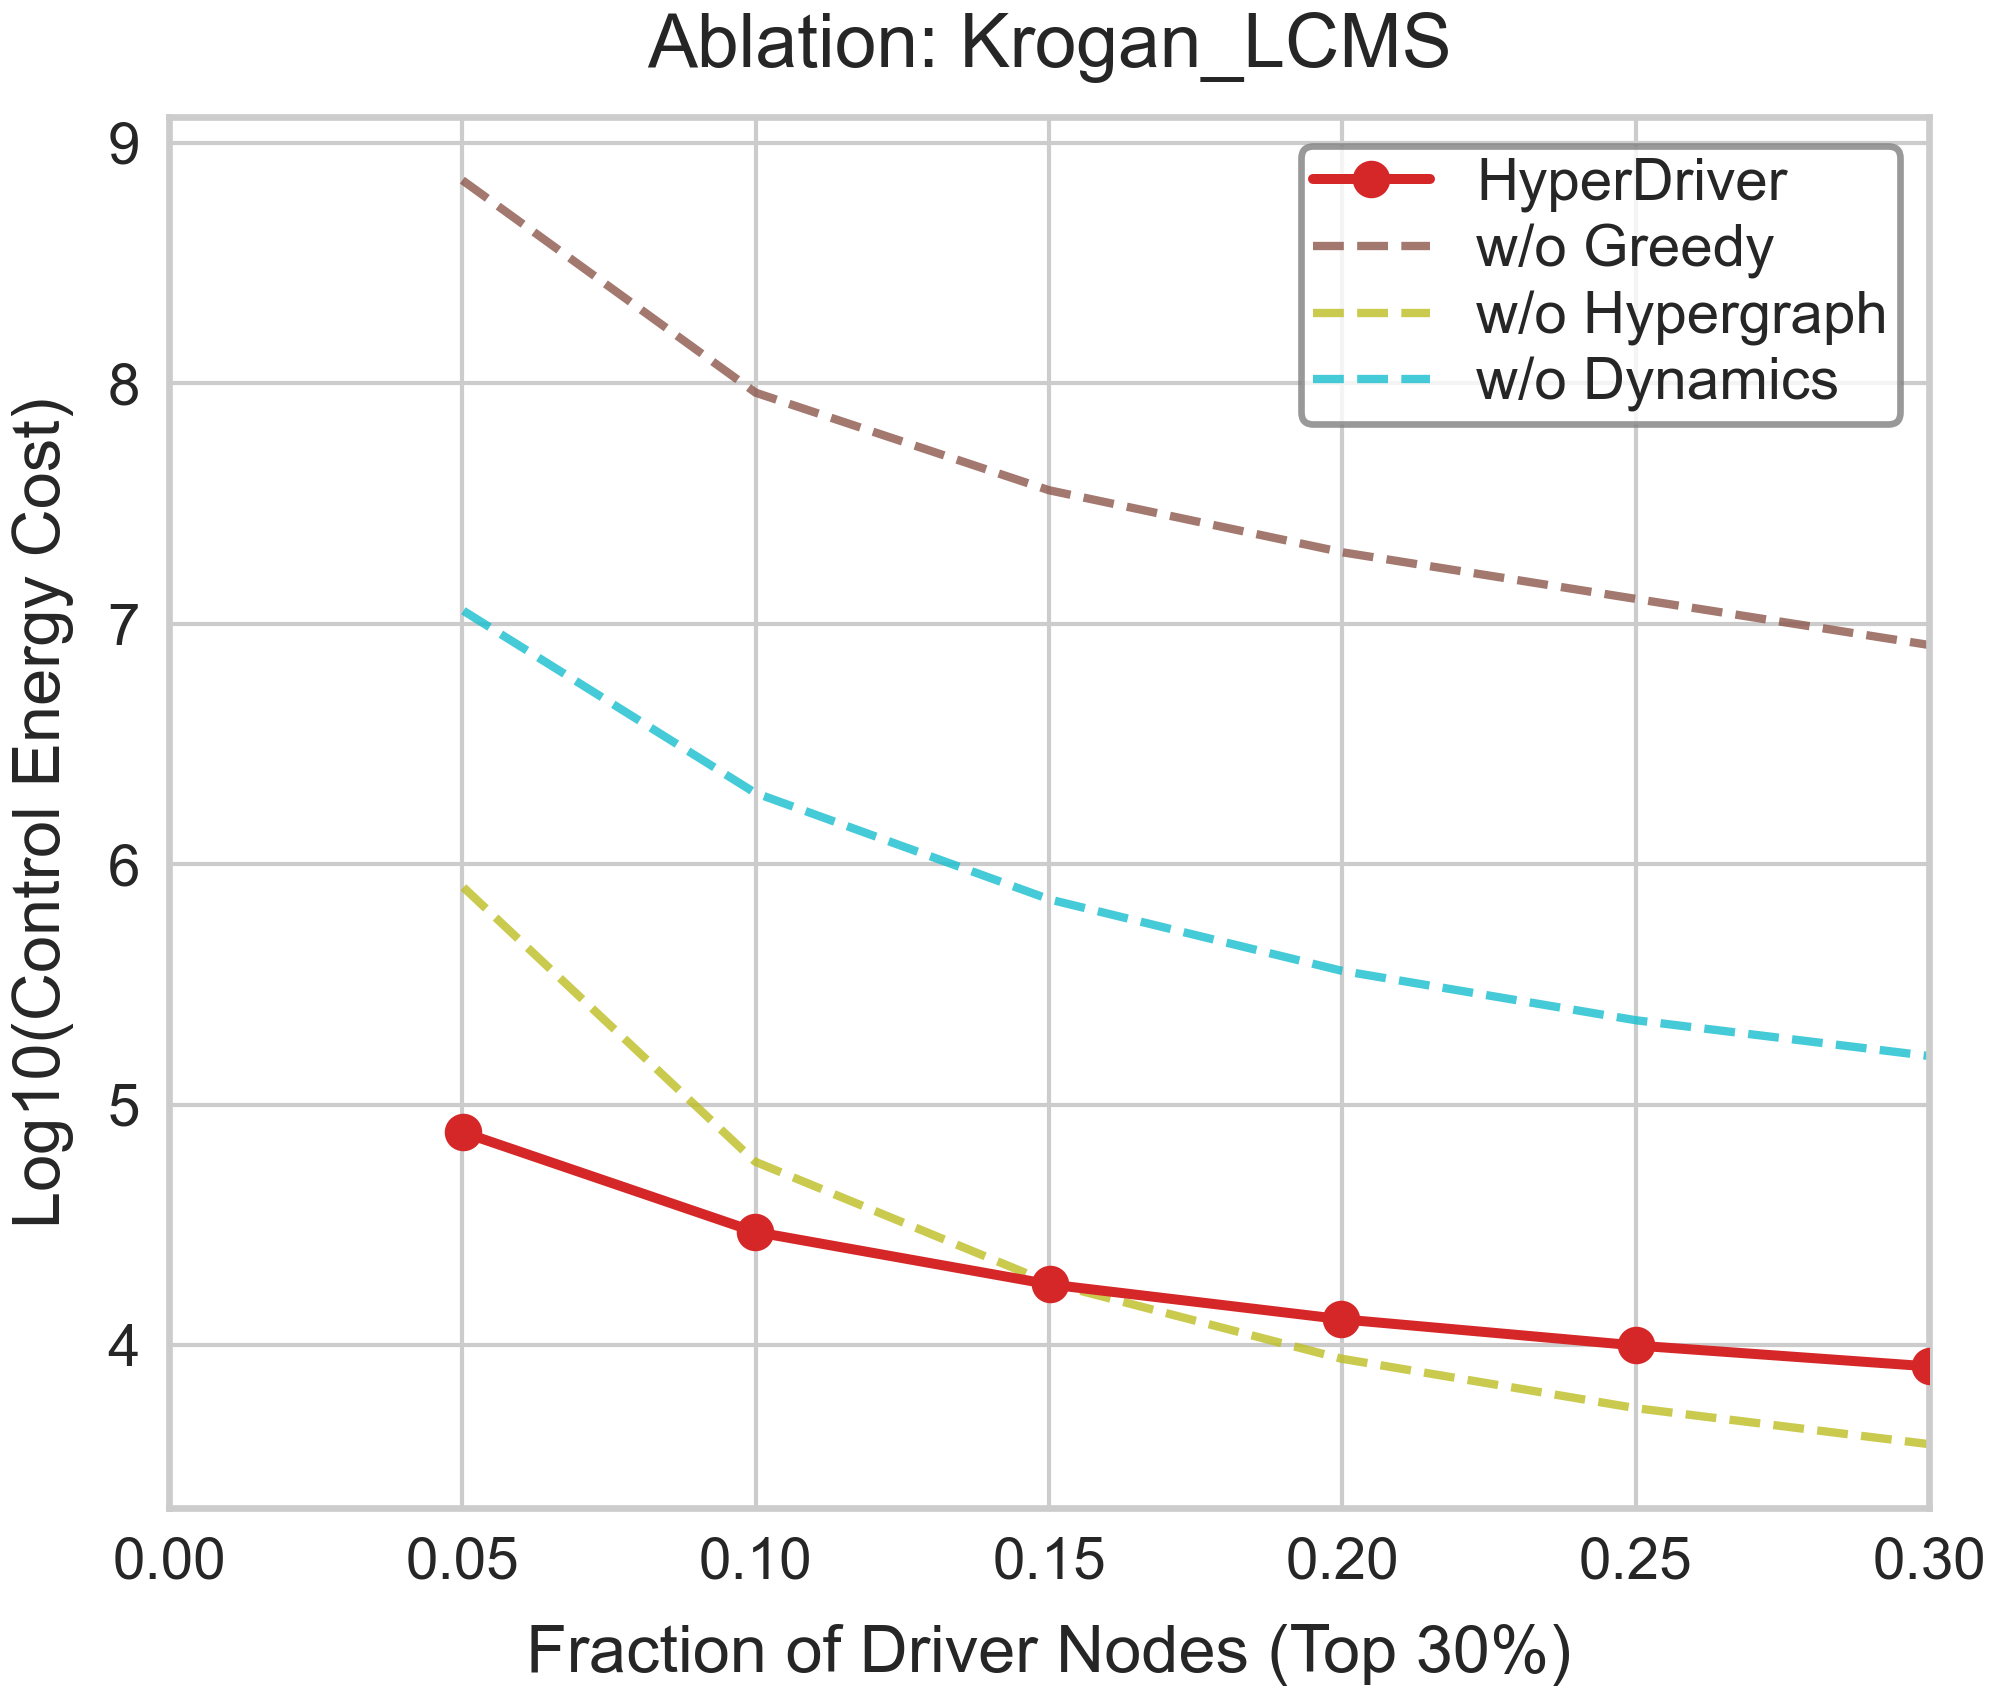

Data behind this chart, as committed beside it:
Fraction, Log10_Energy, Strategy
0.05018, 4.885, HyperDriver
0.09991, 4.471, HyperDriver
0.1501, 4.253, HyperDriver
0.1998, 4.108, HyperDriver
0.25, 3.999, HyperDriver
0.3002, 3.912, HyperDriver
0.05, 8.844, w/o Greedy
0.1, 7.96, w/o Greedy
0.15, 7.555, w/o Greedy
0.2, 7.297, w/o Greedy
0.25, 7.103, w/o Greedy
0.3, 6.911, w/o Greedy
0.05018, 5.904, w/o Hypergraph
0.09991, 4.763, w/o Hypergraph
0.1501, 4.26, w/o Hypergraph
0.1998, 3.944, w/o Hypergraph
0.25, 3.739, w/o Hypergraph
0.3002, 3.588, w/o Hypergraph
0.05018, 7.053, w/o Dynamics
0.09991, 6.296, w/o Dynamics
0.1501, 5.853, w/o Dynamics
0.1998, 5.557, w/o Dynamics
0.25, 5.351, w/o Dynamics
0.3002, 5.202, w/o Dynamics
